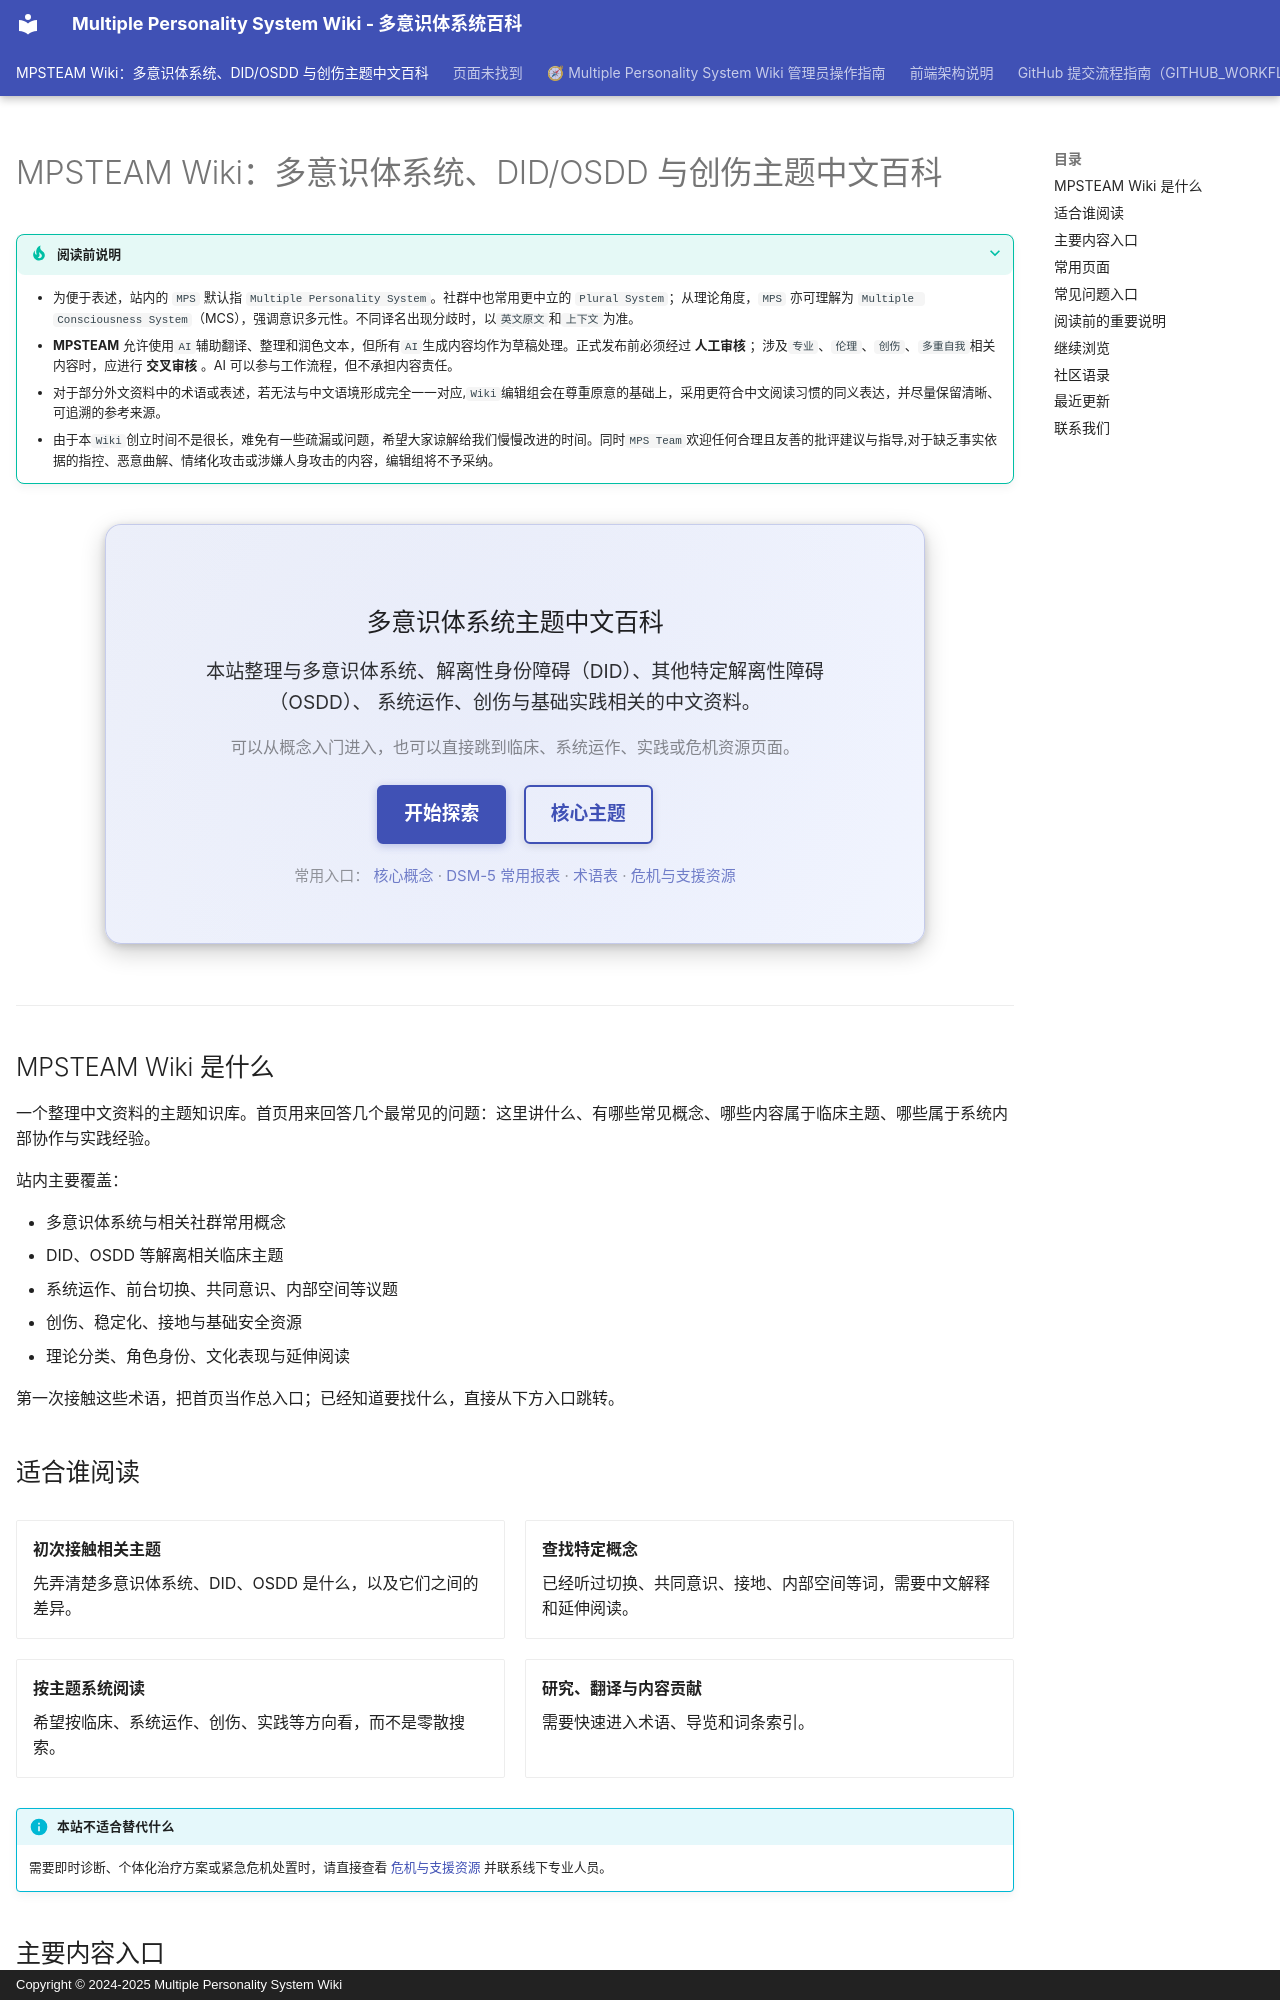

repository: mps-team-cn/Multiple_personality_system_wiki · page: index.html · generator: mkdocs · copyright: Copyright © 2024-2025 Multiple Personality System Wiki

---
title: MPSTEAM Wiki：多意识体系统、DID/OSDD 与创伤主题中文百科
description: MPSTEAM Wiki 是面向中文读者的多意识体系统（MPS）、DID/OSDD、系统运作与创伤主题知识库。首页汇集概念入门、临床主题、系统运作、实践指南与危机资源入口。
hide:
  - navigation
search:
  exclude: true
---

# MPSTEAM Wiki：多意识体系统、DID/OSDD 与创伤主题中文百科

??? tip "阅读前说明"
    - 为便于表述，站内的 `MPS` 默认指 `Multiple Personality System`。社群中也常用更中立的 `Plural System`；从理论角度，`MPS` 亦可理解为 `Multiple Consciousness System`（MCS），强调意识多元性。不同译名出现分歧时，以`英文原文`和`上下文`为准。
    - **MPSTEAM** 允许使用`AI`辅助翻译、整理和润色文本，但所有`AI`生成内容均作为草稿处理。正式发布前必须经过 **人工审核** ；涉及`专业`、`伦理`、`创伤`、`多重自我`相关内容时，应进行 **交叉审核** 。AI 可以参与工作流程，但不承担内容责任。
    - 对于部分外文资料中的术语或表述，若无法与中文语境形成完全一一对应,`Wiki`编辑组会在尊重原意的基础上，采用更符合中文阅读习惯的同义表达，并尽量保留清晰、可追溯的参考来源。
    - 由于本`Wiki`创立时间不是很长，难免有一些疏漏或问题，希望大家谅解给我们慢慢改进的时间。同时`MPS Team`欢迎任何合理且友善的批评建议与指导,对于缺乏事实依据的指控、恶意曲解、情绪化攻击或涉嫌人身攻击的内容，编辑组将不予采纳。

<div class="mps-hero-minimal">

  <h2 class="mps-hero-title">多意识体系统主题中文百科</h2>

  <p class="mps-hero-lead">
    本站整理与多意识体系统、解离性身份障碍（DID）、其他特定解离性障碍（OSDD）、
    系统运作、创伤与基础实践相关的中文资料。
  </p>

  <p class="mps-hero-sub">
    可以从概念入门进入，也可以直接跳到临床、系统运作、实践或危机资源页面。
  </p>

  <div class="mps-hero-buttons">
    <a href="QuickStart/" class="md-button md-button--primary">开始探索</a>
    <a href="guides/" class="md-button md-button--outlined">核心主题</a>
  </div>

  <p class="mps-hero-hint">
    常用入口：
    <a href="guides/Core-Concepts-Guide/">核心概念</a> ·
    <a href="entries/DSM-5TR-Scales/">DSM-5 常用报表</a> ·
    <a href="Glossary/">术语表</a> ·
    <a href="entries/Crisis-And-Support-Resources/">危机与支援资源</a>
  </p>

</div>

---

## MPSTEAM Wiki 是什么

一个整理中文资料的主题知识库。首页用来回答几个最常见的问题：这里讲什么、有哪些常见概念、哪些内容属于临床主题、哪些属于系统内部协作与实践经验。

站内主要覆盖：

- 多意识体系统与相关社群常用概念
- DID、OSDD 等解离相关临床主题
- 系统运作、前台切换、共同意识、内部空间等议题
- 创伤、稳定化、接地与基础安全资源
- 理论分类、角色身份、文化表现与延伸阅读

第一次接触这些术语，把首页当作总入口；已经知道要找什么，直接从下方入口跳转。

## 适合谁阅读

<div class="grid cards" markdown>

- **初次接触相关主题**

    先弄清楚多意识体系统、DID、OSDD 是什么，以及它们之间的差异。

- **查找特定概念**

    已经听过切换、共同意识、接地、内部空间等词，需要中文解释和延伸阅读。

- **按主题系统阅读**

    希望按临床、系统运作、创伤、实践等方向看，而不是零散搜索。

- **研究、翻译与内容贡献**

    需要快速进入术语、导览和词条索引。

</div>

!!! info "本站不适合替代什么"
    需要即时诊断、个体化治疗方案或紧急危机处置时，请直接查看 [危机与支援资源](entries/Crisis-And-Support-Resources.md) 并联系线下专业人员。
